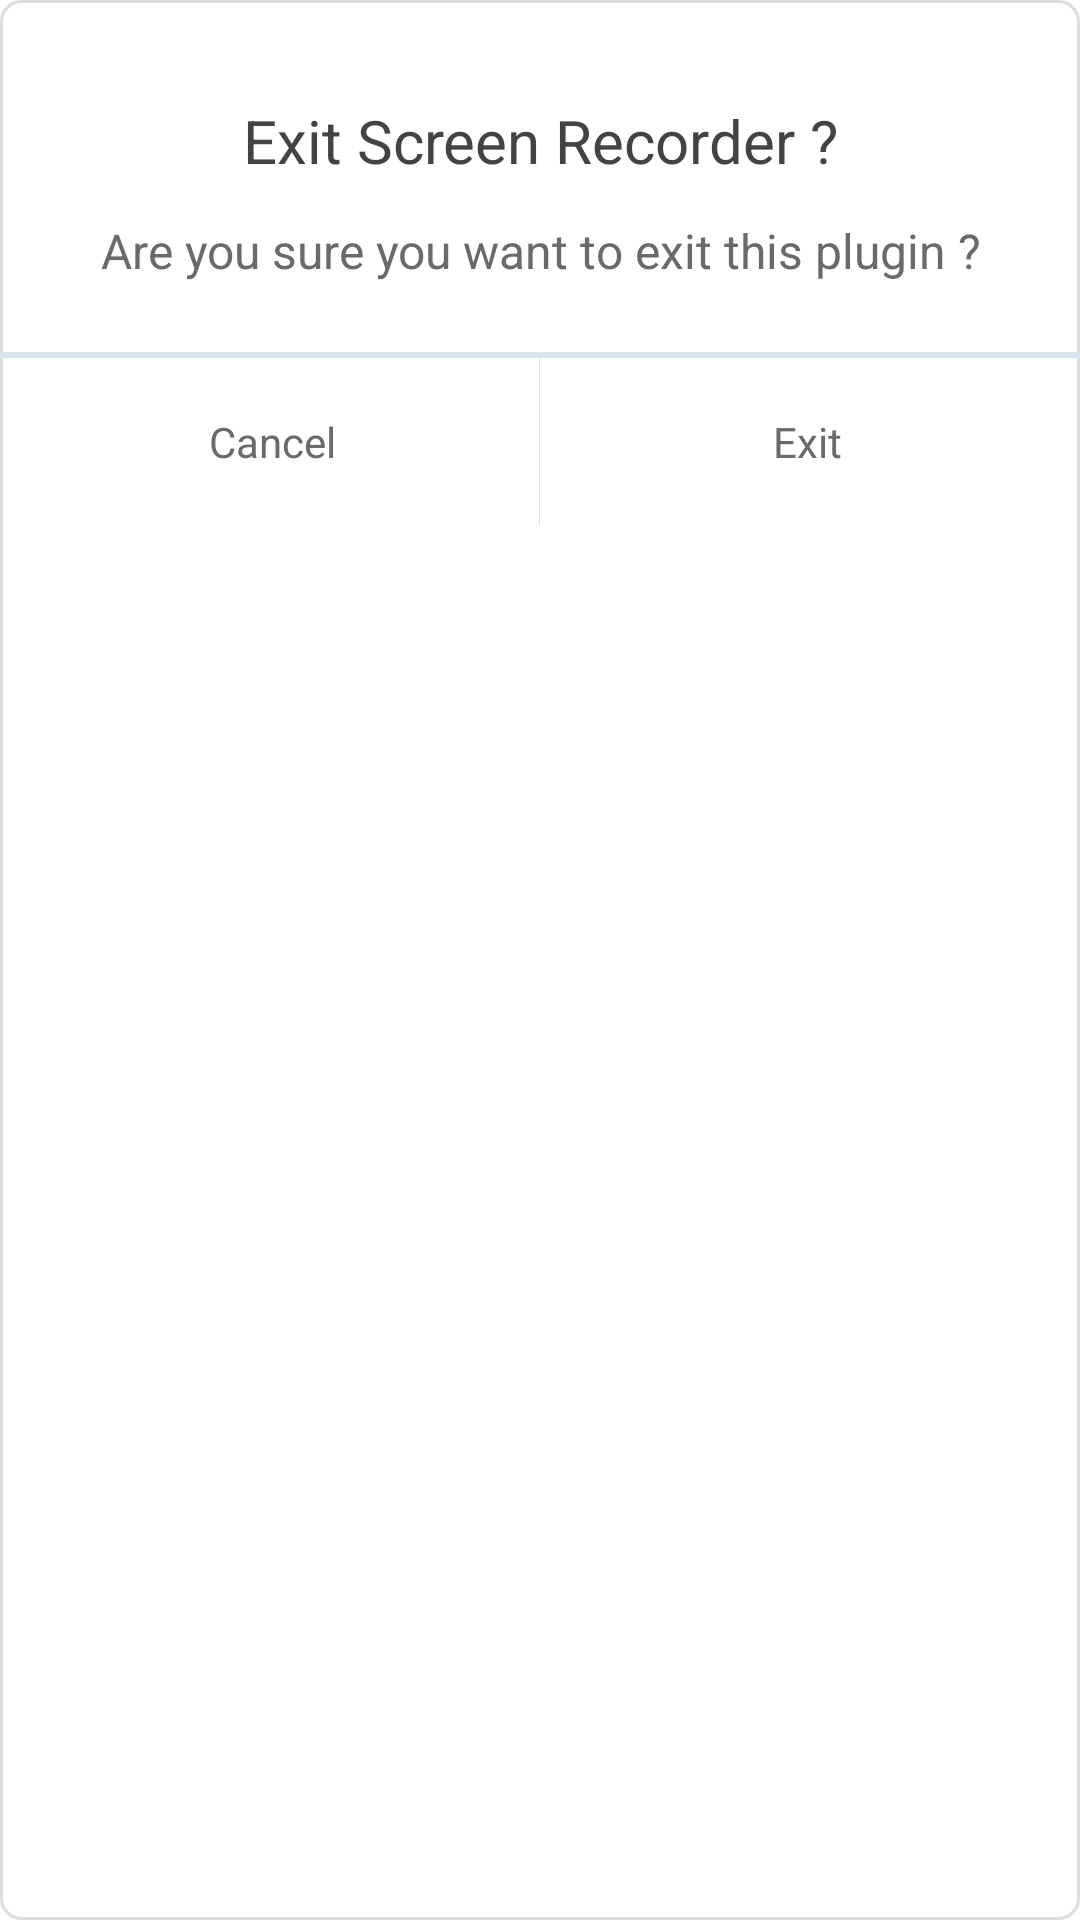

The Android layout XML behind this screen, and the referenced resources:
<!-- AndroidManifest.xml: application theme AppTheme.Transparent -->
<!-- res/layout/exit_layout.xml -->
<?xml version="1.0" encoding="utf-8"?>
<androidx.constraintlayout.widget.ConstraintLayout
    xmlns:android="http://schemas.android.com/apk/res/android"
    xmlns:app="http://schemas.android.com/apk/res-auto"
    android:layout_width="1188px"
    android:layout_height="528px"
    android:background="@drawable/exit_dialog_bg">

    <TextView
        android:id="@+id/exit_title"
        android:layout_width="match_parent"
        android:layout_height="wrap_content"
        android:layout_marginTop="100px"
        android:textSize="60px"
        android:text="@string/exit_screen"
        android:textColor="@color/setting_title_color"
        android:gravity="center"
        app:layout_constraintStart_toStartOf="parent"
        app:layout_constraintTop_toTopOf="parent"/>

    <TextView
        android:id="@+id/exit_tmessage"
        android:layout_width="match_parent"
        android:layout_height="wrap_content"
        android:layout_marginTop="37px"
        android:textSize="48px"
        android:text="@string/exit_message"
        android:textColor="@color/button_normal_color"
        android:gravity="center"
        app:layout_constraintStart_toStartOf="parent"
        app:layout_constraintTop_toBottomOf="@+id/exit_title"/>

    <View
        android:id="@+id/line"
        android:layout_width="match_parent"
        android:layout_height="6px"
        android:layout_marginTop="69px"
        android:background="#dce3eb"
        app:layout_constraintStart_toStartOf="parent"
        app:layout_constraintTop_toBottomOf="@+id/exit_tmessage"/>

    <LinearLayout
        android:layout_width="match_parent"
        android:layout_height="168px"
        android:orientation="horizontal"
        android:layout_marginRight="5px"
        android:layout_marginLeft="5px"
        android:layout_marginBottom="5px"
        app:layout_constraintStart_toStartOf="parent"
        app:layout_constraintTop_toBottomOf="@+id/line">

        <TextView
            android:id="@+id/cancel"
            android:layout_width="0dp"
            android:layout_height="match_parent"
            android:layout_weight="1"
            android:text="@string/cancel"
            android:gravity="center"
            android:textColor="@color/button_normal_color"
            android:textSize="42px"/>

        <View
            android:layout_width="1px"
            android:layout_height="match_parent"
            android:background="#dce3eb"/>


        <TextView
            android:id="@+id/exit"
            android:layout_width="0dp"
            android:layout_height="match_parent"
            android:layout_weight="1"
            android:text="@string/exit"
            android:gravity="center"
            android:textColor="@color/button_normal_color"
            android:textSize="42px"/>

    </LinearLayout>

</androidx.constraintlayout.widget.ConstraintLayout>
<!-- resources referenced by this layout -->
<resources>
  <color name="button_normal_color">#6a6a6a</color>
  <color name="setting_title_color">#434343</color>
  <!-- drawable exit_dialog_bg (drawable) -->
  <?xml version="1.0" encoding="UTF-8"?>
  <layer-list xmlns:android="http://schemas.android.com/apk/res/android">
      <item>
          <shape android:shape="rectangle">
              <size
                  android:width="1188px"
                  android:height="528px" />
              <solid android:color="#fff" />
              <corners
                  android:bottomLeftRadius="20px"
                  android:bottomRightRadius="20px"
                  android:topLeftRadius="20px"
                  android:topRightRadius="20px"/>
  
              <stroke
                  android:width="1dp"
                  android:color="@color/button_border_bg" />
          </shape>
      </item>
  </layer-list>
  <string name="cancel">Cancel</string>
  <string name="exit">Exit</string>
  <string name="exit_message">Are you sure you want to exit this plugin ?</string>
  <string name="exit_screen">Exit Screen Recorder ?</string>
  <style name="AppTheme.Transparent" parent="AppTheme.NoActionBar">
          <item name="android:windowIsTranslucent">true</item>
          <item name="android:windowBackground">@android:color/transparent</item>
          <item name="android:windowContentOverlay">@null</item>
          <item name="android:backgroundDimEnabled">false</item>
      </style>
  <color name="button_border_bg">#DDDDDD</color>
  <style name="AppTheme.NoActionBar">
          <item name="windowActionBar">false</item>
          <item name="windowNoTitle">true</item>
      </style>
</resources>
